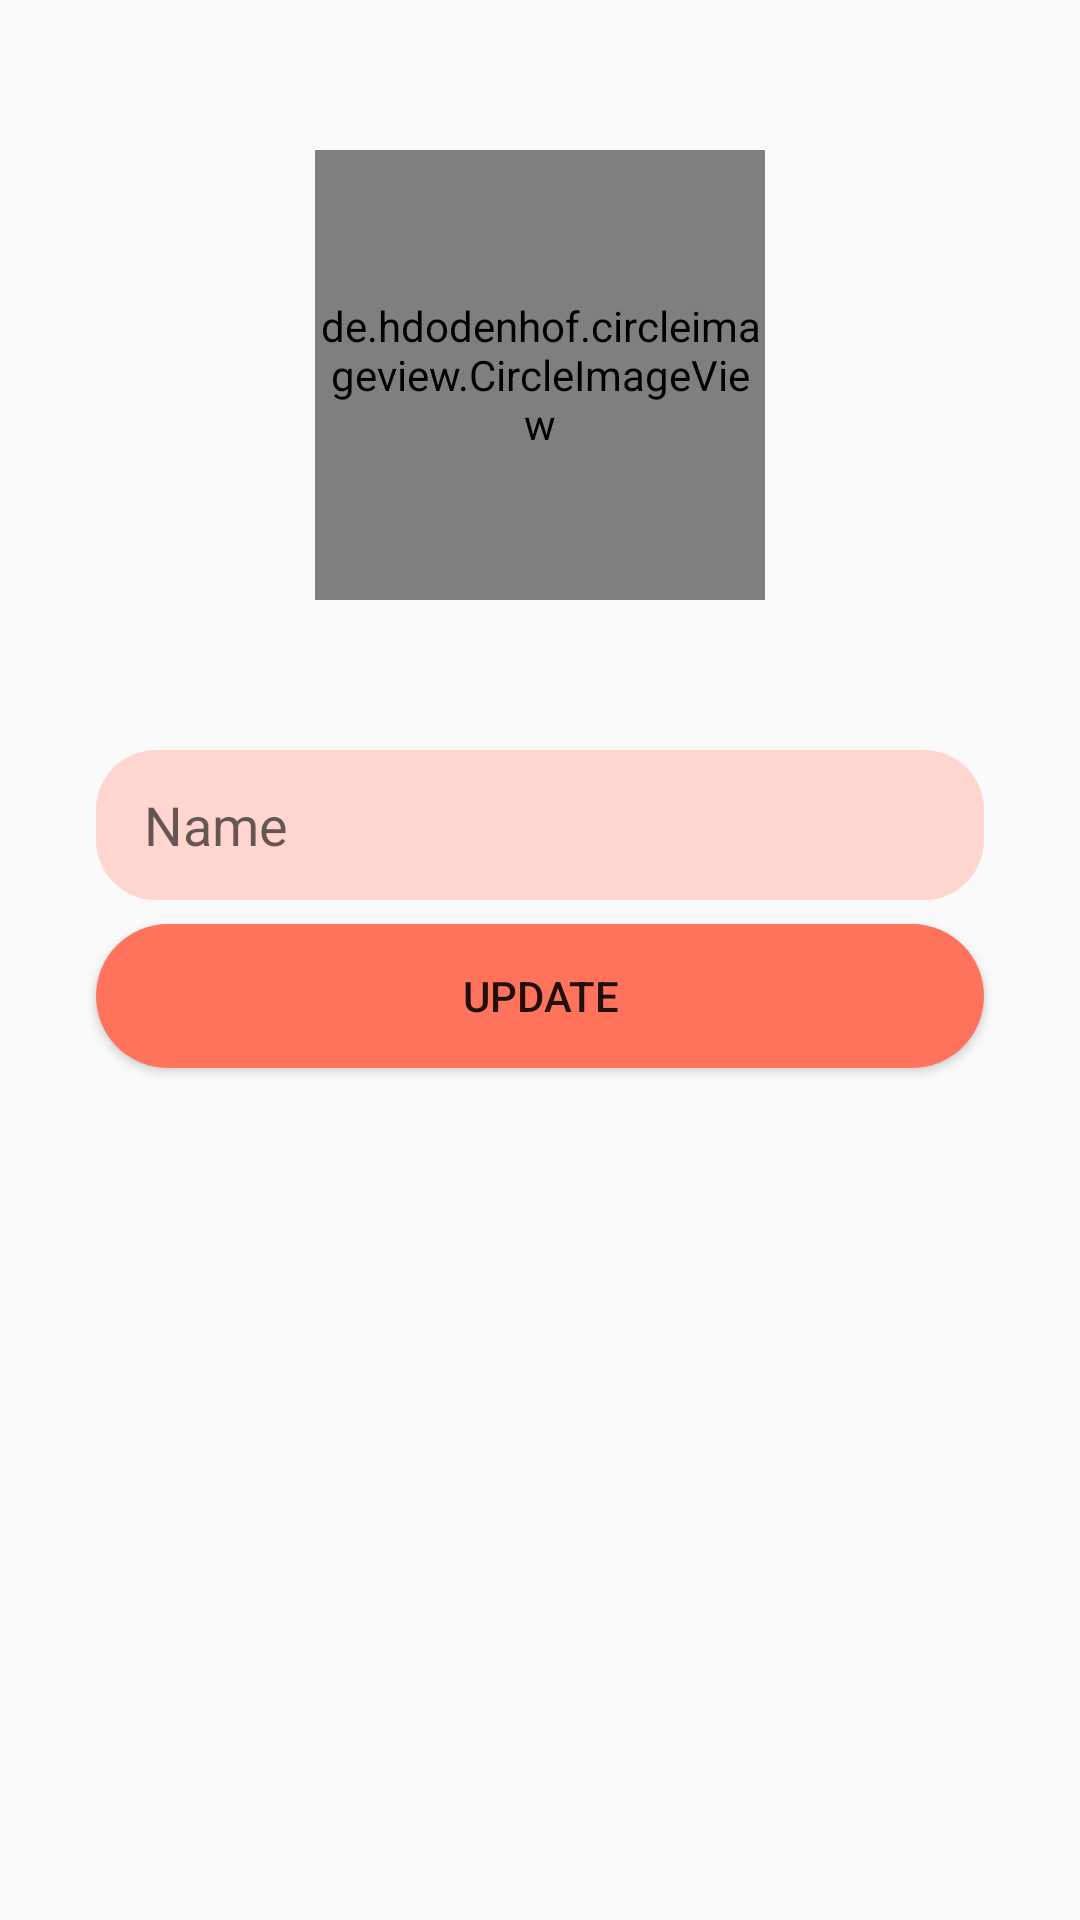

Here is an Android app screen rendered from its layout file. Give the layout XML and the strings, colors and styles it references.
<!-- AndroidManifest.xml: application theme Theme.SocialMedia -->
<!-- res/layout/fragment_edit_profile.xml -->
<?xml version="1.0" encoding="utf-8"?>
<androidx.constraintlayout.widget.ConstraintLayout xmlns:android="http://schemas.android.com/apk/res/android"
    xmlns:app="http://schemas.android.com/apk/res-auto"
    xmlns:tools="http://schemas.android.com/tools"
    android:id="@+id/frameLayout"
    android:layout_width="match_parent"
    android:layout_height="match_parent"
    tools:context=".EditProfileFragment" >

    <de.hdodenhof.circleimageview.CircleImageView
        android:id="@+id/userImageIV"
        android:layout_width="150dp"
        android:layout_height="150dp"
        android:tooltipText="SELECT PHOTO"
        android:layout_marginTop="50dp"
        android:background="@drawable/rounder_imageview"
        app:layout_constraintTop_toTopOf="parent"
        app:layout_constraintLeft_toLeftOf="parent"
        app:layout_constraintRight_toRightOf="parent"
        />

    <ImageView
        android:layout_width="50dp"
        android:layout_height="50dp"
        android:src="@drawable/outline_add_photo_alternate"
        app:layout_constraintTop_toTopOf="@+id/userImageIV"
        app:layout_constraintLeft_toLeftOf="@+id/userImageIV"
        app:layout_constraintRight_toRightOf="@+id/userImageIV"
        app:layout_constraintBottom_toBottomOf="@+id/userImageIV"/>

    <EditText
        android:id="@+id/userNameET"
        android:layout_width="0dp"
        android:layout_height="50dp"
        android:layout_marginStart="32dp"
        android:layout_marginTop="50dp"
        android:layout_marginEnd="32dp"
        android:background="@drawable/edit_text_bg"
        android:ems="10"
        android:paddingStart="16dp"
        android:paddingEnd="16dp"
        android:inputType="textPersonName"
        android:hint="Name"
        app:layout_constraintEnd_toEndOf="parent"
        app:layout_constraintStart_toStartOf="parent"
        app:layout_constraintTop_toBottomOf="@+id/userImageIV" />

    <Button
        android:id="@+id/userSaveBtn"
        android:layout_width="0dp"
        android:layout_height="wrap_content"
        android:layout_marginTop="8dp"
        android:text="Update"
        android:background="@drawable/rounded_button"
        app:layout_constraintEnd_toEndOf="@+id/userNameET"
        app:layout_constraintStart_toStartOf="@+id/userNameET"
        app:layout_constraintTop_toBottomOf="@+id/userNameET" />
</androidx.constraintlayout.widget.ConstraintLayout>
<!-- resources referenced by this layout -->
<resources>
  <!-- drawable edit_text_bg (drawable) -->
  <?xml version="1.0" encoding="utf-8"?>
  <shape xmlns:android="http://schemas.android.com/apk/res/android">
  
      <solid android:color="@color/edit_text_color"/>
      <corners android:radius="20dp"/>
  </shape>
  <!-- drawable rounded_button (drawable) -->
  <?xml version="1.0" encoding="utf-8"?>
  <shape xmlns:android="http://schemas.android.com/apk/res/android">
      <solid android:color="@color/btn_color" />
      <corners android:radius="25dp" />
  </shape>
  <!-- drawable rounder_imageview (drawable) -->
  <?xml version="1.0" encoding="utf-8"?>
  <shape xmlns:android="http://schemas.android.com/apk/res/android">
      <solid android:color="@color/edit_text_color" />
      <corners android:radius="75dp" />
  </shape>
  <style name="Theme.SocialMedia" parent="Theme.AppCompat.DayNight.NoActionBar">
          
          <item name="colorPrimary">@color/colorPrimary</item>
          <item name="colorPrimaryVariant">@color/colorPrimaryDark</item>
          <item name="colorOnPrimary">@color/white</item>
          
          <item name="colorSecondary">@color/teal_200</item>
          <item name="colorSecondaryVariant">@color/teal_700</item>
          <item name="colorOnSecondary">@color/black</item>
          
          <item name="android:statusBarColor">?attr/colorPrimaryVariant</item>
          
      </style>
  <color name="edit_text_color">#FFD6CF</color>
  <color name="btn_color">#FF735C</color>
  <color name="colorPrimary">#FF9800</color>
  <color name="colorPrimaryDark">#E65100</color>
  <color name="white">#FFFFFFFF</color>
  <color name="teal_200">#FF03DAC5</color>
  <color name="teal_700">#FF018786</color>
  <color name="black">#FF000000</color>
</resources>
